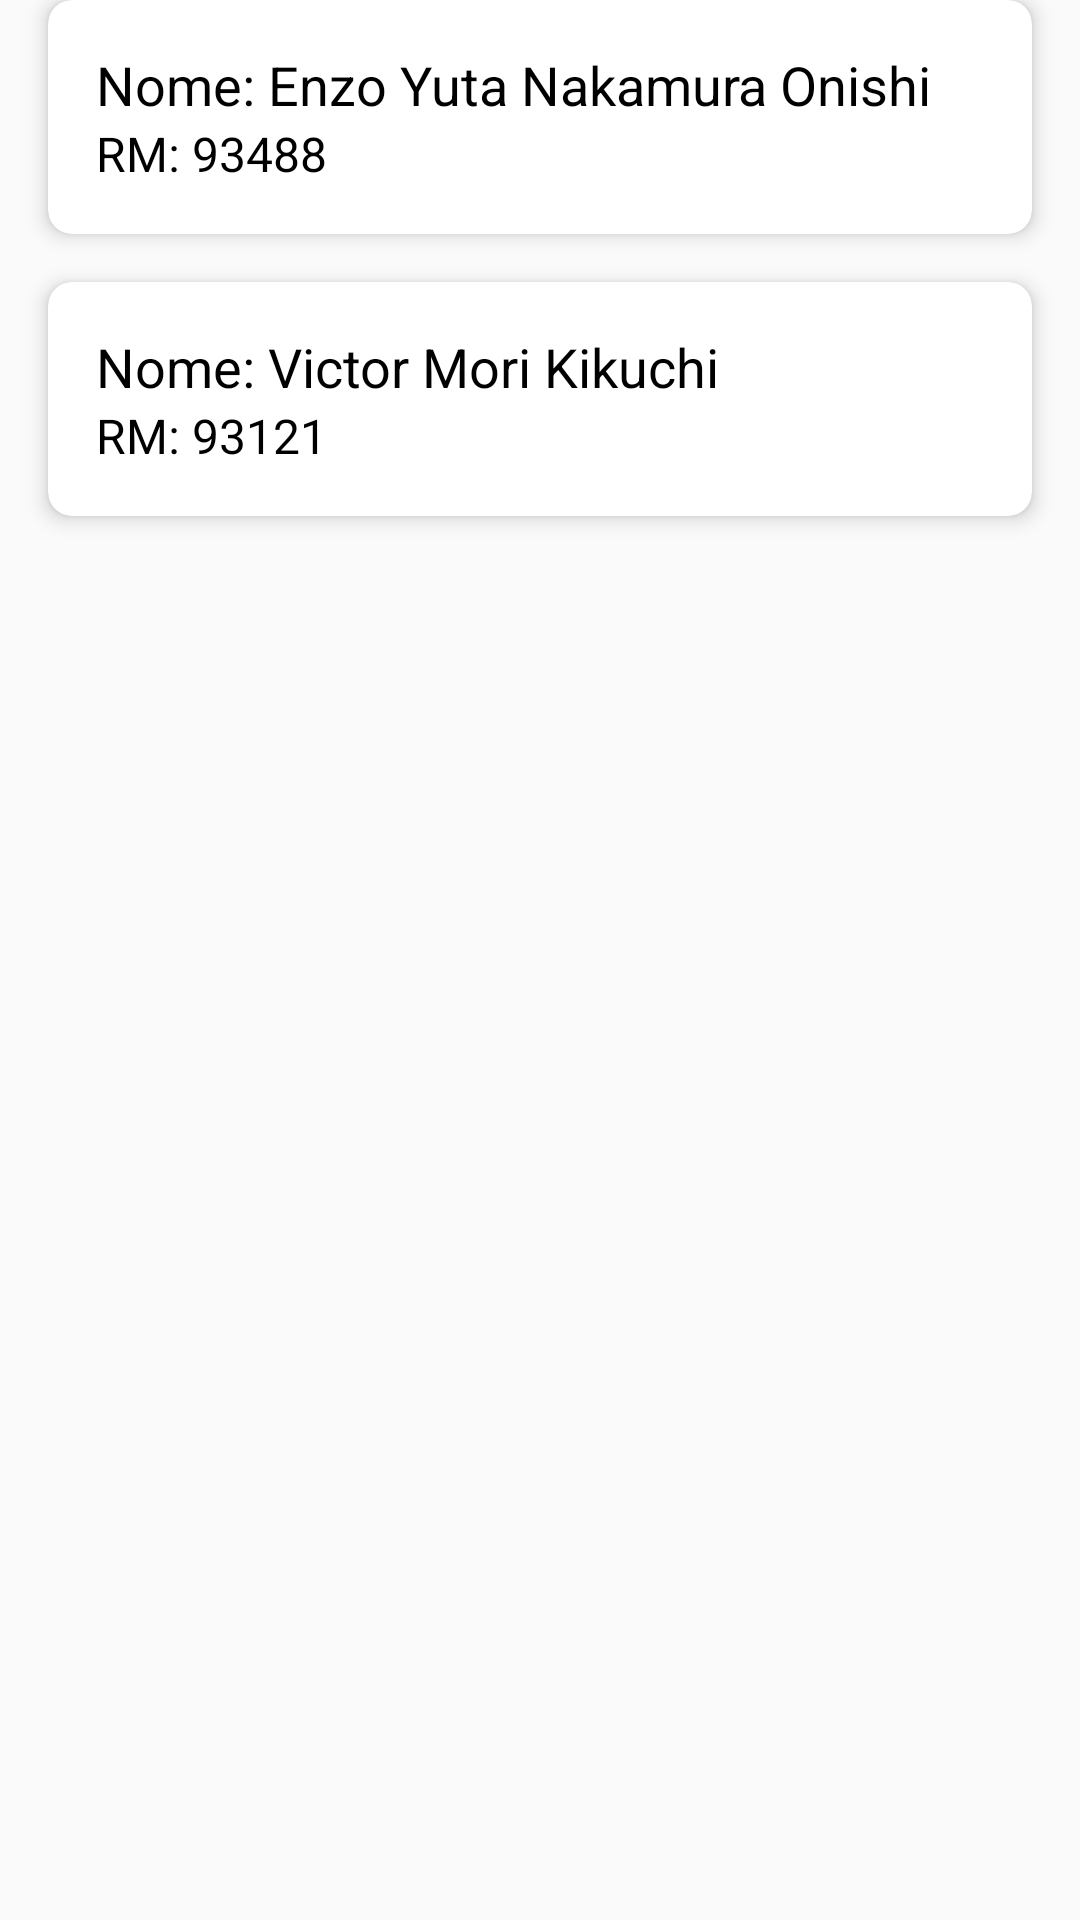

This screen was rendered from an Android layout file. Write that file and the resources it references.
<!-- AndroidManifest.xml: activity theme Theme.AppCompat.Light.NoActionBar -->
<!-- res/layout/activity_equipe.xml -->
<?xml version="1.0" encoding="utf-8"?>
<androidx.constraintlayout.widget.ConstraintLayout xmlns:android="http://schemas.android.com/apk/res/android"
    xmlns:app="http://schemas.android.com/apk/res-auto"
    xmlns:tools="http://schemas.android.com/tools"
    android:layout_width="match_parent"
    android:layout_height="match_parent"
    tools:context=".EquipeActivity">

    <TextView
        android:layout_width="match_parent"
        android:layout_height="wrap_content"
        android:text="Integrantes da Equipe"
        android:textSize="20dp"
        android:textColor="@android:color/black"
        android:layout_marginTop="24dp"
        android:layout_marginStart="16dp"
        app:layout_constraintTop_toTopOf="parent"
        app:layout_constraintStart_toStartOf="parent"
        app:layout_constraintEnd_toEndOf="parent" />

    <androidx.cardview.widget.CardView
        android:id="@+id/cardIntegrante1"
        android:layout_width="0dp"
        android:layout_height="wrap_content"
        android:layout_marginTop="32dp"
        android:layout_marginStart="16dp"
        android:layout_marginEnd="16dp"
        app:cardCornerRadius="8dp"
        app:cardElevation="4dp"
        app:layout_constraintTop_toBottomOf="@+id/titleTextView"
        app:layout_constraintStart_toStartOf="parent"
        app:layout_constraintEnd_toEndOf="parent">

        <LinearLayout
            android:layout_width="match_parent"
            android:layout_height="wrap_content"
            android:orientation="vertical"
            android:padding="16dp">

            <TextView
                android:id="@+id/nomeTextView1"
                android:layout_width="wrap_content"
                android:layout_height="wrap_content"
                android:text="Nome: Enzo Yuta Nakamura Onishi"
                android:textSize="18sp"
                android:textColor="@android:color/black" />

            <TextView
                android:id="@+id/rmTextView1"
                android:layout_width="wrap_content"
                android:layout_height="wrap_content"
                android:text="RM: 93488"
                android:textSize="16sp"
                android:textColor="@android:color/black" />
        </LinearLayout>
    </androidx.cardview.widget.CardView>

    <androidx.cardview.widget.CardView
        android:id="@+id/cardIntegrante2"
        android:layout_width="0dp"
        android:layout_height="wrap_content"
        android:layout_marginTop="16dp"
        android:layout_marginStart="16dp"
        android:layout_marginEnd="16dp"
        app:cardCornerRadius="8dp"
        app:cardElevation="4dp"
        app:layout_constraintTop_toBottomOf="@+id/cardIntegrante1"
        app:layout_constraintStart_toStartOf="parent"
        app:layout_constraintEnd_toEndOf="parent">

        <LinearLayout
            android:layout_width="match_parent"
            android:layout_height="wrap_content"
            android:orientation="vertical"
            android:padding="16dp">

            <TextView
                android:id="@+id/nomeTextView2"
                android:layout_width="wrap_content"
                android:layout_height="wrap_content"
                android:text="Nome: Victor Mori Kikuchi"
                android:textSize="18sp"
                android:textColor="@android:color/black" />

            <TextView
                android:id="@+id/rmTextView2"
                android:layout_width="wrap_content"
                android:layout_height="wrap_content"
                android:text="RM: 93121"
                android:textSize="16sp"
                android:textColor="@android:color/black" />
        </LinearLayout>
    </androidx.cardview.widget.CardView>
</androidx.constraintlayout.widget.ConstraintLayout>
<!-- resources referenced by this layout -->
<resources>

</resources>
